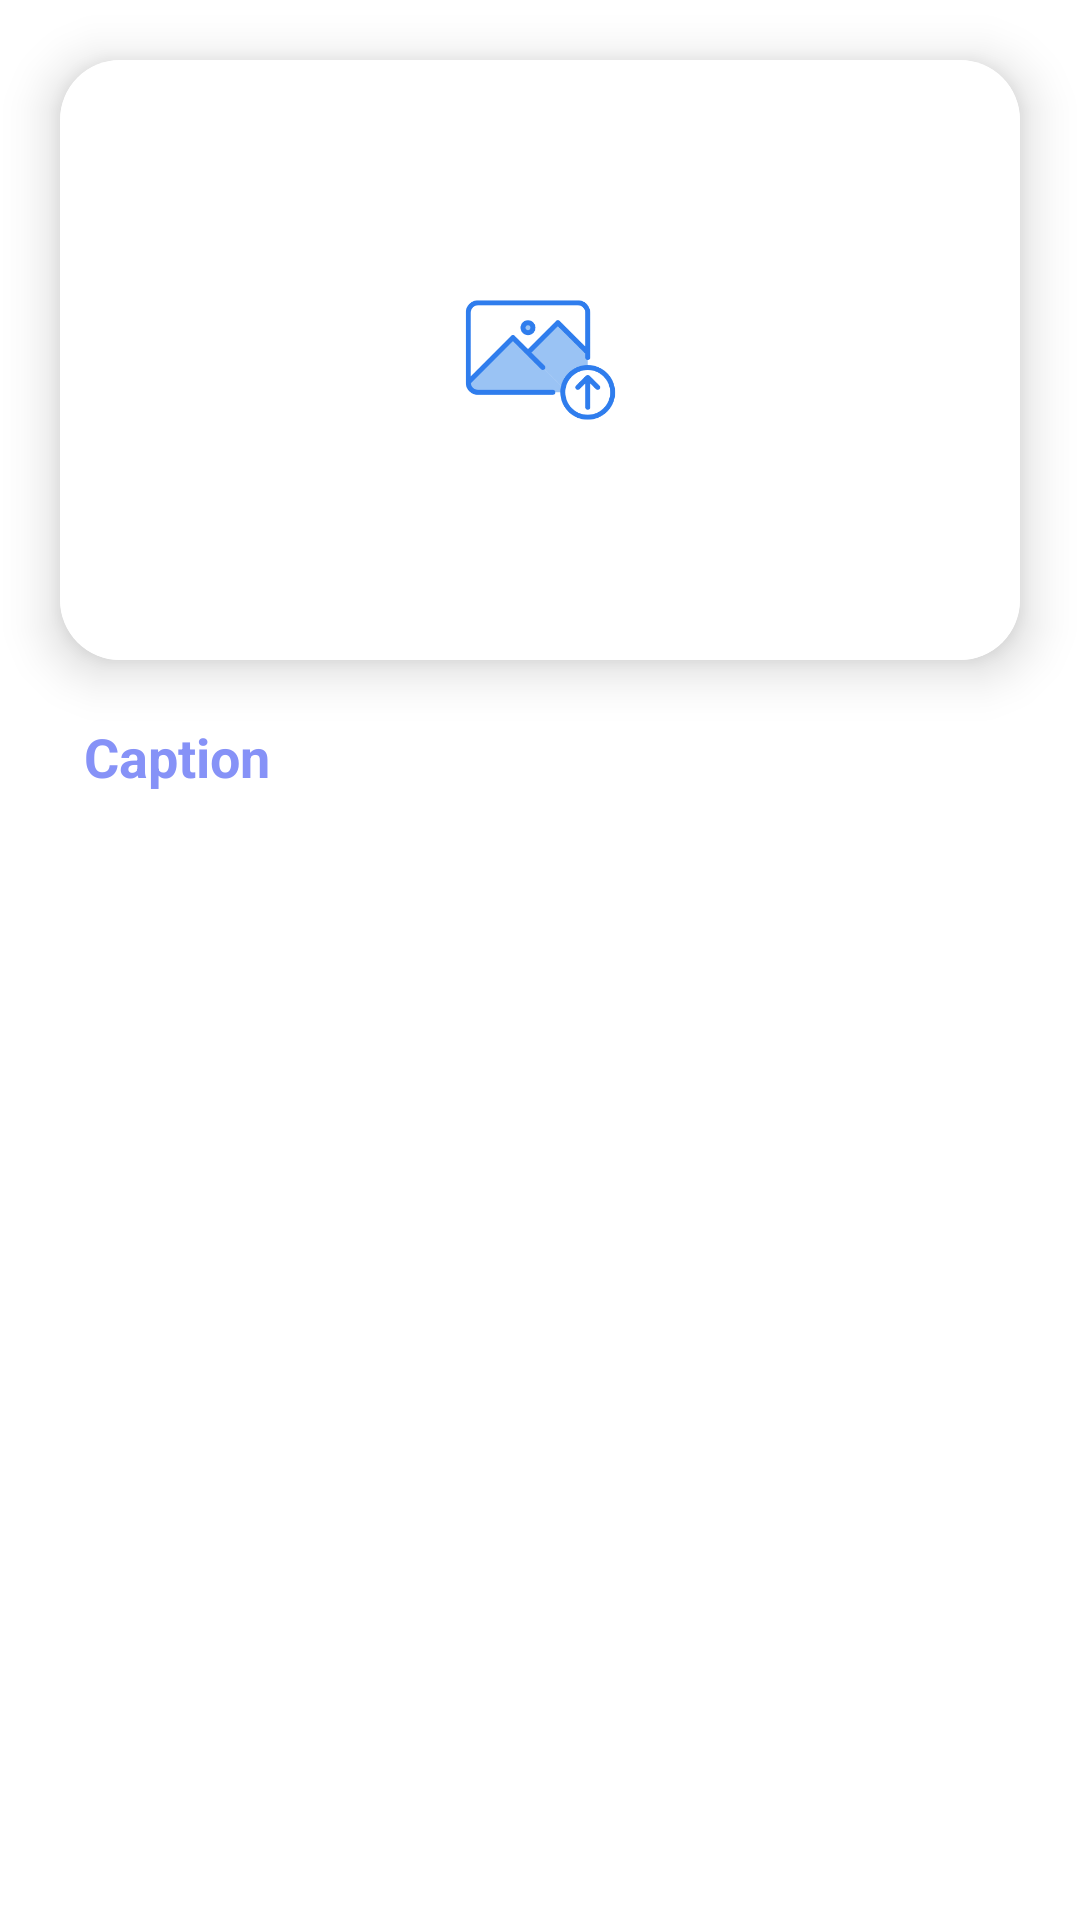

Reconstruct the res/layout file that produces this screen, plus the resources it refers to.
<!-- AndroidManifest.xml: application theme Theme.UploadRetrieveImage -->
<!-- res/layout/recycler_item.xml -->
<?xml version="1.0" encoding="utf-8"?>
<LinearLayout xmlns:android="http://schemas.android.com/apk/res/android"
    android:layout_width="match_parent"
    android:layout_height="wrap_content"
    xmlns:app="http://schemas.android.com/apk/res-auto"
    android:orientation="vertical"
    >
    <androidx.cardview.widget.CardView
        android:layout_width="match_parent"
        android:layout_height="200dp"
        android:layout_marginTop="20dp"
        android:layout_marginStart="20dp"
        android:layout_marginEnd="20dp"
        app:cardElevation="10dp"
        app:cardCornerRadius="20dp"
        >
        <ImageView
            android:layout_width="match_parent"
            android:layout_height="match_parent"
            android:scaleType="centerCrop"
            android:id="@+id/recyclerImage"
            android:src="@drawable/uplaod_image_vector"
            />
    </androidx.cardview.widget.CardView>

    <TextView
        android:id="@+id/recyclerCaption"
        android:layout_width="wrap_content"
        android:layout_height="wrap_content"
        android:layout_marginStart="28dp"
        android:layout_marginTop="20dp"
        android:layout_marginEnd="20dp"
        android:layout_marginBottom="10dp"
        android:text="Caption"
        android:textStyle="bold"
        android:textColor="@color/lavender"
        android:textSize="18sp" />
</LinearLayout>
<!-- resources referenced by this layout -->
<resources>
  <color name="lavender">#8692f7</color>
  <!-- drawable uplaod_image_vector: png bitmap (drawable, 22010 bytes) -->
  <style name="Theme.UploadRetrieveImage" parent="Theme.MaterialComponents.DayNight.DarkActionBar">
          
          <item name="colorPrimary">@color/lavender</item>
          <item name="colorPrimaryVariant">@color/lavender</item>
          <item name="colorOnPrimary">@color/white</item>
          
          <item name="colorSecondary">@color/teal_200</item>
          <item name="colorSecondaryVariant">@color/teal_700</item>
          <item name="colorOnSecondary">@color/black</item>
          
          <item name="android:statusBarColor">?attr/colorPrimaryVariant</item>
          
      </style>
  <color name="white">#FFFFFFFF</color>
  <color name="teal_200">#FF03DAC5</color>
  <color name="teal_700">#FF018786</color>
  <color name="black">#FF000000</color>
</resources>
